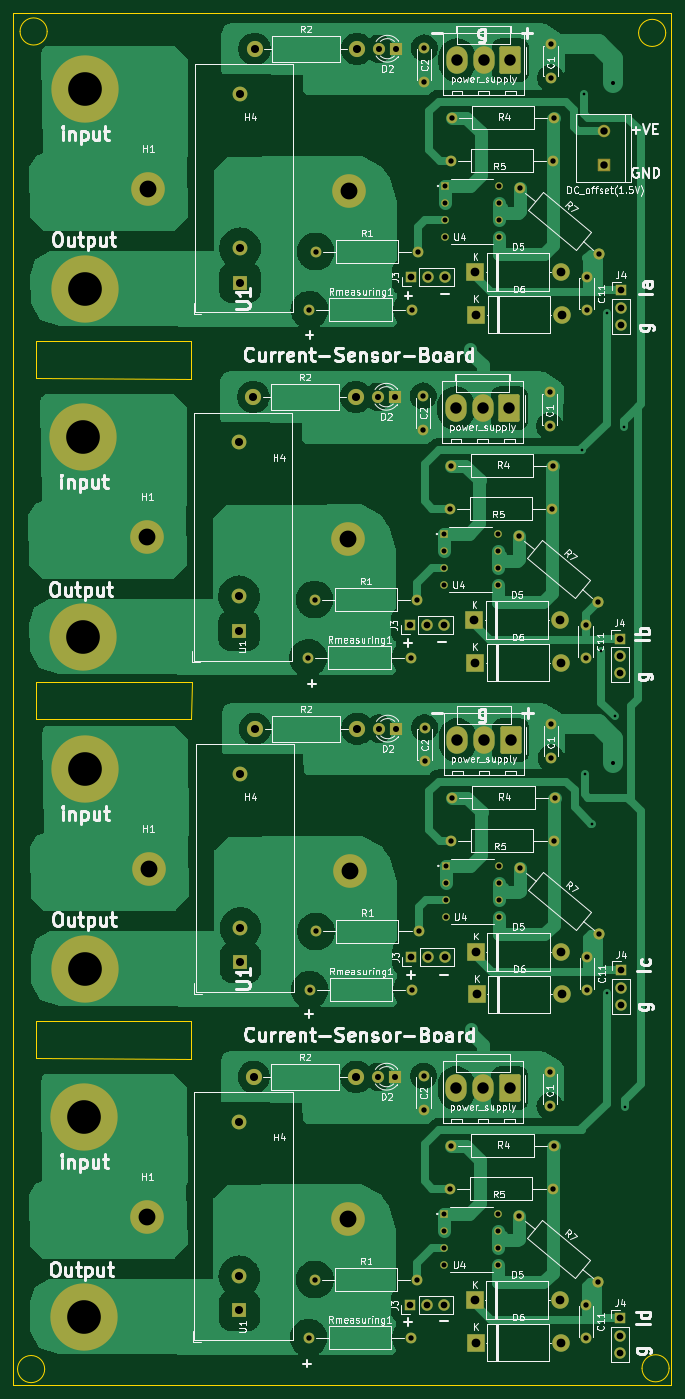
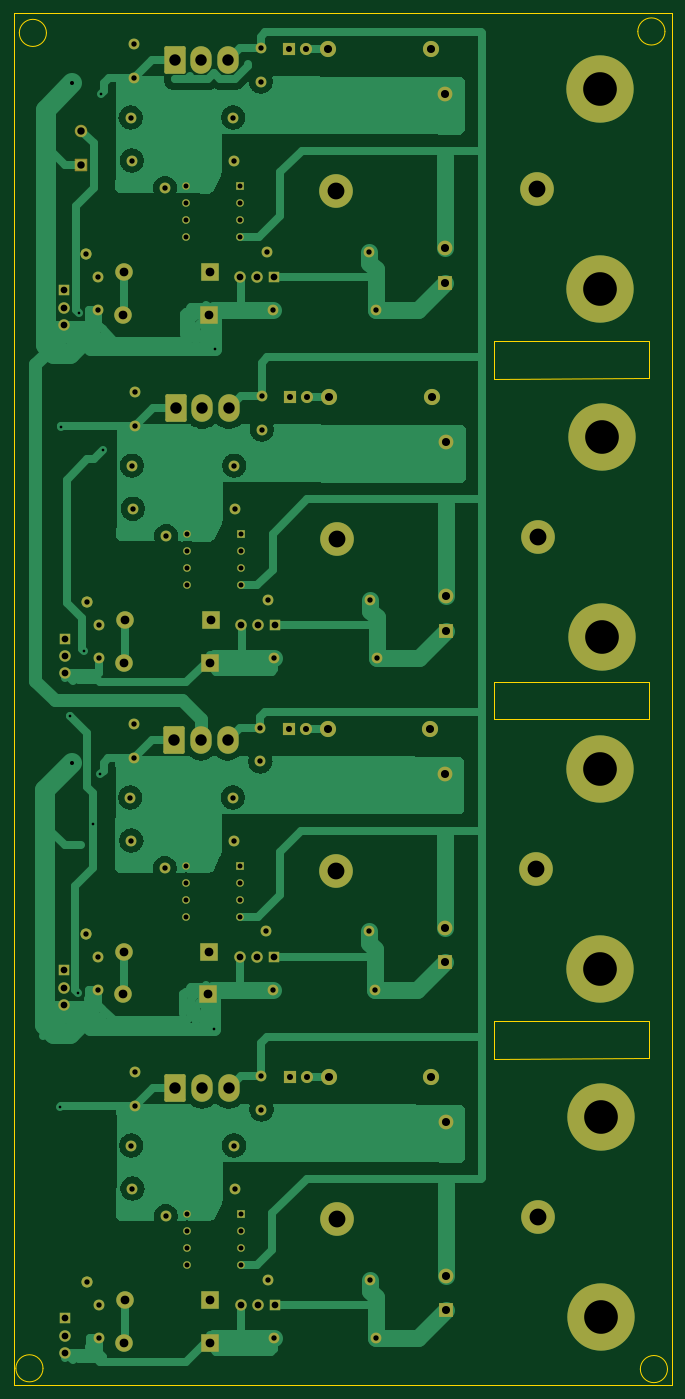
Circuit board: 11 layer files. Board 97.7 x 203.9 mm.
- bottom_copper: current sensor_NEW-B_Cu.gbr (88486 bytes)
- bottom_mask: current sensor_NEW-B_Mask.gbr (9769 bytes)
- paste: current sensor_NEW-B_Paste.gbr (476 bytes)
- bottom_silk: current sensor_NEW-B_Silkscreen.gbr (477 bytes)
- outline: current sensor_NEW-Edge_Cuts.gbr (1971 bytes)
- top_copper: current sensor_NEW-F_Cu.gbr (139712 bytes)
- top_mask: current sensor_NEW-F_Mask.gbr (9769 bytes)
- paste: current sensor_NEW-F_Paste.gbr (476 bytes)
- top_silk: current sensor_NEW-F_Silkscreen.gbr (205258 bytes)
- drill: current sensor_NEW-NPTH-drl.gbr (485 bytes)
- drill: current sensor_NEW-PTH-drl.gbr (7397 bytes)

=== bottom_copper: current sensor_NEW-B_Cu.gbr (88486 bytes, source omitted) ===
=== bottom_mask: current sensor_NEW-B_Mask.gbr (9769 bytes, source omitted) ===
=== paste: current sensor_NEW-B_Paste.gbr ===
%TF.GenerationSoftware,KiCad,Pcbnew,8.0.8*%
%TF.CreationDate,2025-04-07T15:46:08+05:30*%
%TF.ProjectId,current sensor_NEW,63757272-656e-4742-9073-656e736f725f,rev?*%
%TF.SameCoordinates,Original*%
%TF.FileFunction,Paste,Bot*%
%TF.FilePolarity,Positive*%
%FSLAX46Y46*%
G04 Gerber Fmt 4.6, Leading zero omitted, Abs format (unit mm)*
G04 Created by KiCad (PCBNEW 8.0.8) date 2025-04-07 15:46:08*
%MOMM*%
%LPD*%
G01*
G04 APERTURE LIST*
G04 APERTURE END LIST*
M02*

=== bottom_silk: current sensor_NEW-B_Silkscreen.gbr ===
%TF.GenerationSoftware,KiCad,Pcbnew,8.0.8*%
%TF.CreationDate,2025-04-07T15:46:08+05:30*%
%TF.ProjectId,current sensor_NEW,63757272-656e-4742-9073-656e736f725f,rev?*%
%TF.SameCoordinates,Original*%
%TF.FileFunction,Legend,Bot*%
%TF.FilePolarity,Positive*%
%FSLAX46Y46*%
G04 Gerber Fmt 4.6, Leading zero omitted, Abs format (unit mm)*
G04 Created by KiCad (PCBNEW 8.0.8) date 2025-04-07 15:46:08*
%MOMM*%
%LPD*%
G01*
G04 APERTURE LIST*
G04 APERTURE END LIST*
M02*

=== outline: current sensor_NEW-Edge_Cuts.gbr ===
%TF.GenerationSoftware,KiCad,Pcbnew,8.0.8*%
%TF.CreationDate,2025-04-07T15:46:08+05:30*%
%TF.ProjectId,current sensor_NEW,63757272-656e-4742-9073-656e736f725f,rev?*%
%TF.SameCoordinates,Original*%
%TF.FileFunction,Profile,NP*%
%FSLAX46Y46*%
G04 Gerber Fmt 4.6, Leading zero omitted, Abs format (unit mm)*
G04 Created by KiCad (PCBNEW 8.0.8) date 2025-04-07 15:46:08*
%MOMM*%
%LPD*%
G01*
G04 APERTURE LIST*
%TA.AperFunction,Profile*%
%ADD10C,0.100000*%
%TD*%
%TA.AperFunction,Profile*%
%ADD11C,0.150000*%
%TD*%
G04 APERTURE END LIST*
D10*
X152074845Y-218934591D02*
G75*
G02*
X148044337Y-218934591I-2015254J0D01*
G01*
X148044337Y-218934591D02*
G75*
G02*
X152074845Y-218934591I2015254J0D01*
G01*
X59315254Y-219050000D02*
G75*
G02*
X55284746Y-219050000I-2015254J0D01*
G01*
X55284746Y-219050000D02*
G75*
G02*
X59315254Y-219050000I2015254J0D01*
G01*
X59690254Y-20362896D02*
G75*
G02*
X55659746Y-20362896I-2015254J0D01*
G01*
X55659746Y-20362896D02*
G75*
G02*
X59690254Y-20362896I2015254J0D01*
G01*
X151565254Y-20575000D02*
G75*
G02*
X147534746Y-20575000I-2015254J0D01*
G01*
X147534746Y-20575000D02*
G75*
G02*
X151565254Y-20575000I2015254J0D01*
G01*
D11*
X81125000Y-117025000D02*
X81100000Y-122550000D01*
X81100000Y-122550000D02*
X58100000Y-122525000D01*
X58100000Y-117025000D02*
X81125000Y-117025000D01*
X58100000Y-122525000D02*
X58100000Y-117025000D01*
X81120000Y-167405000D02*
X81095000Y-172930000D01*
X81095000Y-172930000D02*
X58095000Y-172905000D01*
X58095000Y-167405000D02*
X81120000Y-167405000D01*
X58095000Y-172905000D02*
X58095000Y-167405000D01*
D10*
X54670000Y-17560000D02*
X152420000Y-17560000D01*
X152420000Y-221485000D01*
X54670000Y-221485000D01*
X54670000Y-17560000D01*
D11*
X58045000Y-71910000D02*
X58045000Y-66410000D01*
X58045000Y-66410000D02*
X81070000Y-66410000D01*
X81045000Y-71935000D02*
X58045000Y-71910000D01*
X81070000Y-66410000D02*
X81045000Y-71935000D01*
M02*

=== top_copper: current sensor_NEW-F_Cu.gbr (139712 bytes, source omitted) ===
=== top_mask: current sensor_NEW-F_Mask.gbr (9769 bytes, source omitted) ===
=== paste: current sensor_NEW-F_Paste.gbr ===
%TF.GenerationSoftware,KiCad,Pcbnew,8.0.8*%
%TF.CreationDate,2025-04-07T15:46:08+05:30*%
%TF.ProjectId,current sensor_NEW,63757272-656e-4742-9073-656e736f725f,rev?*%
%TF.SameCoordinates,Original*%
%TF.FileFunction,Paste,Top*%
%TF.FilePolarity,Positive*%
%FSLAX46Y46*%
G04 Gerber Fmt 4.6, Leading zero omitted, Abs format (unit mm)*
G04 Created by KiCad (PCBNEW 8.0.8) date 2025-04-07 15:46:08*
%MOMM*%
%LPD*%
G01*
G04 APERTURE LIST*
G04 APERTURE END LIST*
M02*

=== top_silk: current sensor_NEW-F_Silkscreen.gbr (205258 bytes, source omitted) ===
=== drill: current sensor_NEW-NPTH-drl.gbr ===
%TF.GenerationSoftware,KiCad,Pcbnew,8.0.8*%
%TF.CreationDate,2025-04-07T15:46:13+05:30*%
%TF.ProjectId,current sensor_NEW,63757272-656e-4742-9073-656e736f725f,rev?*%
%TF.SameCoordinates,Original*%
%TF.FileFunction,NonPlated,1,2,NPTH*%
%TF.FilePolarity,Positive*%
%FSLAX46Y46*%
G04 Gerber Fmt 4.6, Leading zero omitted, Abs format (unit mm)*
G04 Created by KiCad (PCBNEW 8.0.8) date 2025-04-07 15:46:13*
%MOMM*%
%LPD*%
G01*
G04 APERTURE LIST*
G04 APERTURE END LIST*
M02*

=== drill: current sensor_NEW-PTH-drl.gbr (7397 bytes, source omitted) ===
